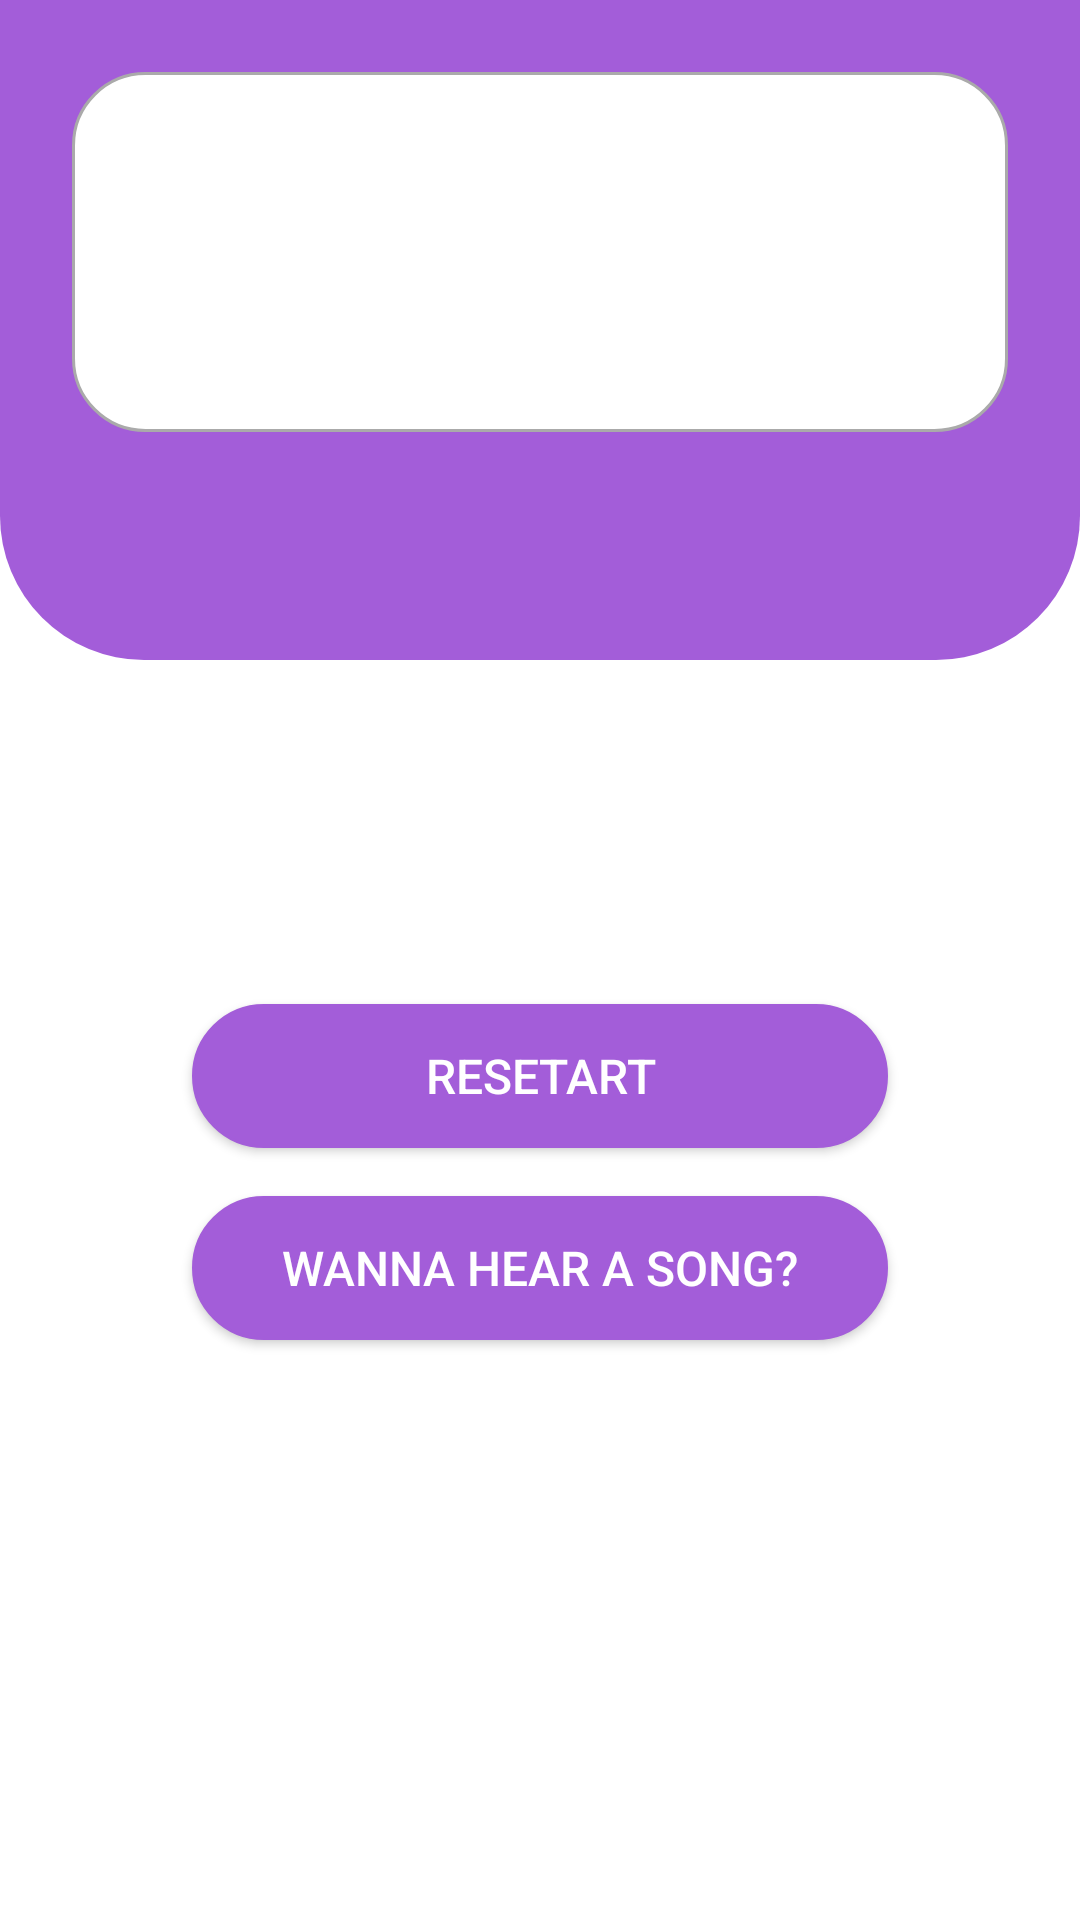

The Android layout XML behind this screen, and the referenced resources:
<!-- AndroidManifest.xml: application theme Theme.TriviaTask -->
<!-- res/layout/fragment_winning.xml -->
<?xml version="1.0" encoding="utf-8"?>
<androidx.constraintlayout.widget.ConstraintLayout xmlns:android="http://schemas.android.com/apk/res/android"
    xmlns:app="http://schemas.android.com/apk/res-auto"
    xmlns:tools="http://schemas.android.com/tools"
    android:layout_width="match_parent"
    android:layout_height="match_parent"
    android:background="@color/white">

    <View
        android:id="@+id/view"
        android:layout_width="match_parent"
        android:layout_height="220dp"
        android:background="@drawable/background_shape"
        app:layout_constraintEnd_toEndOf="parent"
        app:layout_constraintStart_toStartOf="parent"
        app:layout_constraintTop_toTopOf="parent" />

    <TextView
        android:id="@+id/text_result"
        android:layout_width="match_parent"
        android:layout_height="120dp"
        android:layout_margin="24dp"
        android:textSize="16sp"
        android:textAllCaps="false"
        tools:text="Congrats!! you wonbyou actually did it  "
        android:gravity="center"
        android:maxLines="2"
        android:textColor="@color/black"
        android:background="@drawable/text_background"
        app:layout_constraintEnd_toEndOf="parent"
        app:layout_constraintStart_toStartOf="parent"
        app:layout_constraintTop_toTopOf="parent" />

    <TextView
        android:id="@+id/text_points"
        android:layout_width="32dp"
        android:layout_height="32dp"
        android:layout_marginHorizontal="8dp"
        android:layout_marginTop="16dp"
        android:gravity="center_horizontal"
        android:elevation="8dp"
        android:textColor="@color/white"
        android:textSize="@dimen/text_big_size"
        app:layout_constraintEnd_toEndOf="@+id/text_result"
        app:layout_constraintStart_toStartOf="@+id/text_result"
        app:layout_constraintTop_toBottomOf="@+id/text_result" />

    <androidx.appcompat.widget.AppCompatButton
        android:id="@+id/button_song"
        android:layout_width="0dp"
        android:layout_marginHorizontal="64dp"
        android:layout_height="wrap_content"
        android:layout_marginTop="16dp"
        android:background="@drawable/text_background"
        android:backgroundTint="@color/dark_purple"
        android:text="@string/wanna_hear_a_song"
        android:textColor="@color/white"
        android:textSize="@dimen/normal_text_size"
        app:layout_constraintEnd_toEndOf="parent"
        app:layout_constraintStart_toStartOf="parent"
        app:layout_constraintTop_toBottomOf="@+id/button_reset_game" />

    <androidx.appcompat.widget.AppCompatButton
        android:id="@+id/button_reset_game"
        android:layout_width="0dp"
        android:layout_marginHorizontal="64dp"
        android:layout_height="wrap_content"
        android:background="@drawable/text_background"
        android:backgroundTint="@color/dark_purple"
        android:text="resetart"
        android:textColor="@color/white"
        android:textSize="@dimen/normal_text_size"
        app:layout_constraintBottom_toBottomOf="parent"
        app:layout_constraintEnd_toEndOf="parent"
        app:layout_constraintHorizontal_bias="0.497"
        app:layout_constraintStart_toStartOf="parent"
        app:layout_constraintTop_toBottomOf="@+id/image_coffee"
        app:layout_constraintVertical_bias="0.068" />

    <ImageView
        android:id="@+id/image_coffee"
        android:layout_width="100dp"
        android:layout_height="100dp"
        android:layout_marginTop="24dp"
        android:src="@drawable/ic_starbucks_coffee"
        app:layout_constraintEnd_toEndOf="parent"
        app:layout_constraintStart_toStartOf="parent"
        app:layout_constraintTop_toBottomOf="@+id/text_points"
        tools:ignore="ContentDescription" />
</androidx.constraintlayout.widget.ConstraintLayout>
<!-- resources referenced by this layout -->
<resources>
  <color name="black">#FF000000</color>
  <color name="dark_purple">#A35DD9</color>
  <color name="white">#FFFFFFFF</color>
  <dimen name="normal_text_size">16sp</dimen>
  <dimen name="text_big_size">24sp</dimen>
  <!-- drawable background_shape (drawable) -->
  <?xml version="1.0" encoding="utf-8"?>
  <shape xmlns:android="http://schemas.android.com/apk/res/android"
      android:shape="rectangle">
      <solid android:color="@color/dark_purple"/>
      <corners android:bottomRightRadius="48dp" android:bottomLeftRadius="48dp"/>
  
  </shape>
  <!-- drawable text_background (drawable) -->
  <?xml version="1.0" encoding="utf-8"?>
  <shape xmlns:android="http://schemas.android.com/apk/res/android"
      android:shape="rectangle">
      <solid android:color="@color/white"/>
      <corners android:radius="24dp"/>
      <stroke android:color="@android:color/darker_gray" android:width="1dp"/>
  
  </shape>
  <string name="wanna_hear_a_song">wanna hear a song?</string>
  <style name="Theme.TriviaTask" parent="Theme.MaterialComponents.DayNight.NoActionBar">
          
          <item name="colorPrimary">@color/purple_500</item>
          <item name="colorPrimaryVariant">@color/purple_700</item>
          <item name="colorOnPrimary">@color/white</item>
          
          <item name="colorSecondary">@color/teal_200</item>
          <item name="colorSecondaryVariant">@color/teal_700</item>
          <item name="colorOnSecondary">@color/black</item>
          
          <item name="android:statusBarColor" tools:targetApi="lollipop">#7C46A5</item>
          
      </style>
  <color name="purple_500">#FF6200EE</color>
  <color name="purple_700">#FF3700B3</color>
  <color name="teal_200">#FF03DAC5</color>
  <color name="teal_700">#FF018786</color>
</resources>
